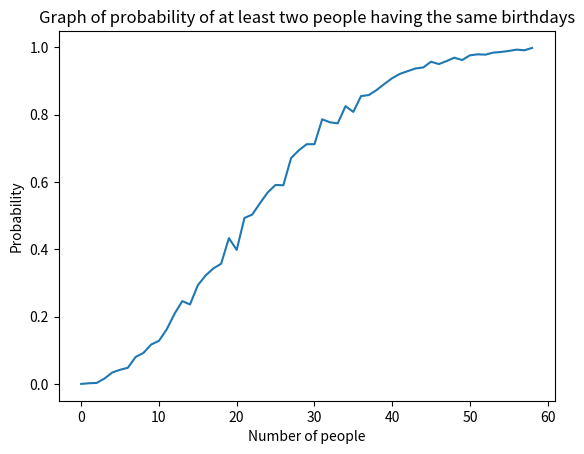

Here is the Python script that generated this plot:
import time
import random
import matplotlib.pyplot as plt


def compute_probability(num_people):
    num_trials = 1000
    same_birthday = 0
    for trial in range(num_trials):
        day = [0] * 365
        for i in range(num_people):
            birthday = random.randint(0, 364)
            if day[birthday] == 0:
                day[birthday] = 1
            else:
                same_birthday += 1
                break
    return same_birthday / num_trials


start_time = time.time()
random.seed(3)
probability = [compute_probability(num_people) for num_people in range(1, 60)]
print(probability)
plt.plot(probability)
plt.title("Graph of probability of at least two people having the same birthdays")
plt.xlabel("Number of people")
plt.ylabel("Probability")
print("--- %s seconds ---" % (time.time() - start_time))
plt.show()
